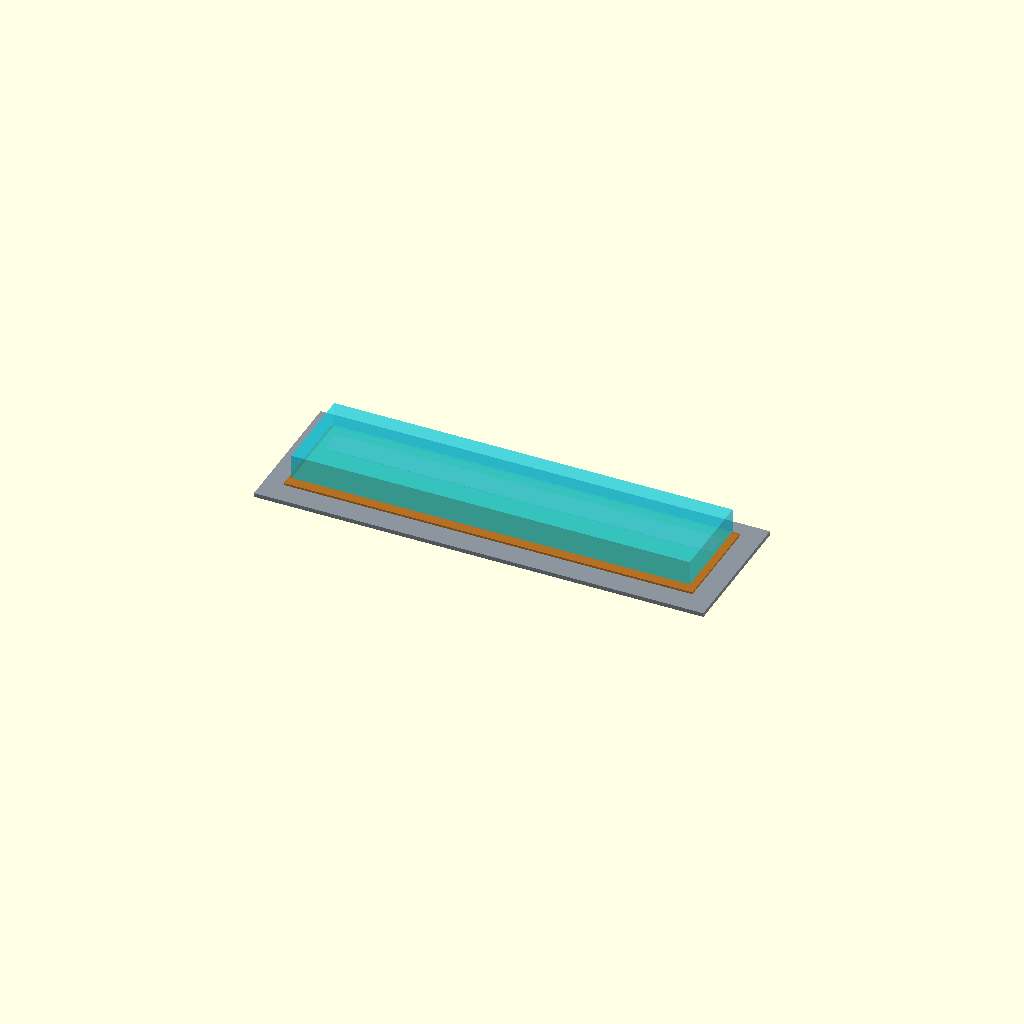
Cell 1: the model at its default parameters.
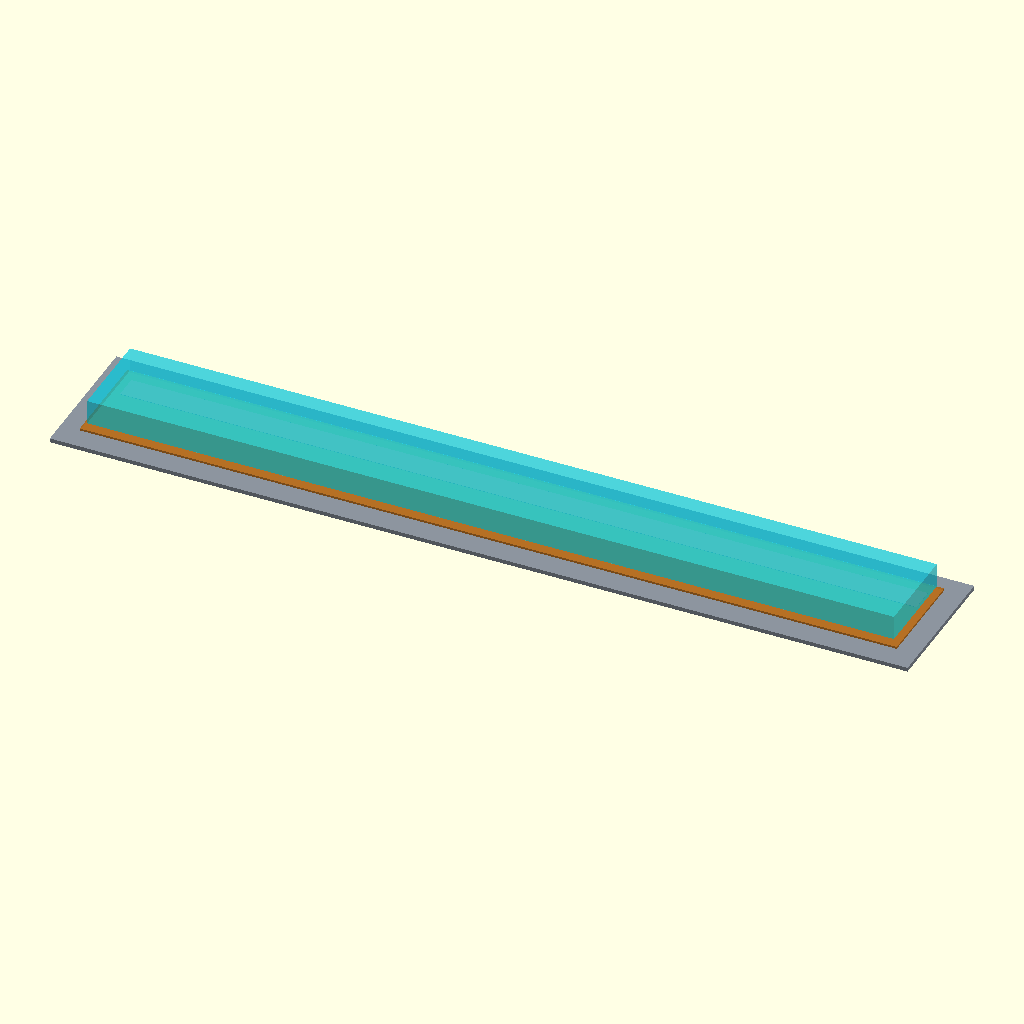
Cell 2: the same model with strip_length = 400.
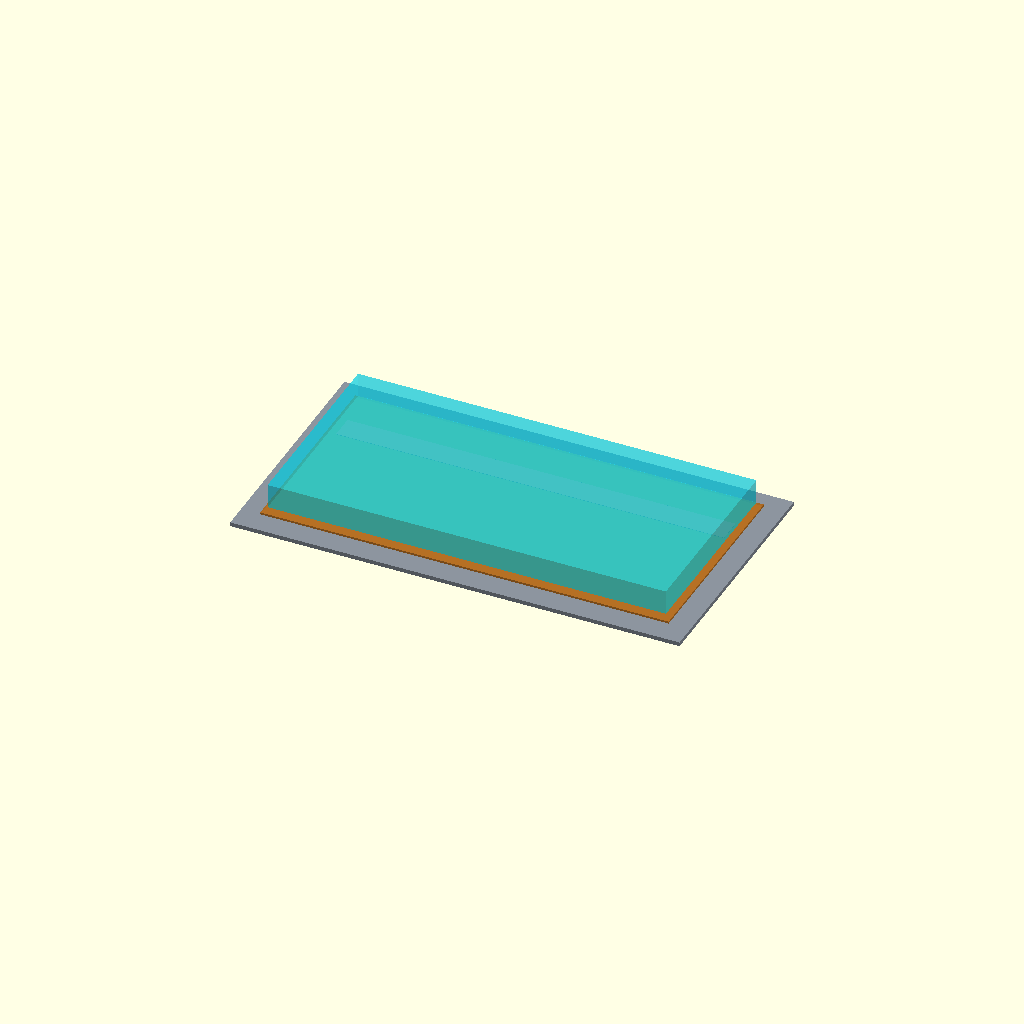
Cell 3: the same model with strip_width = 100.
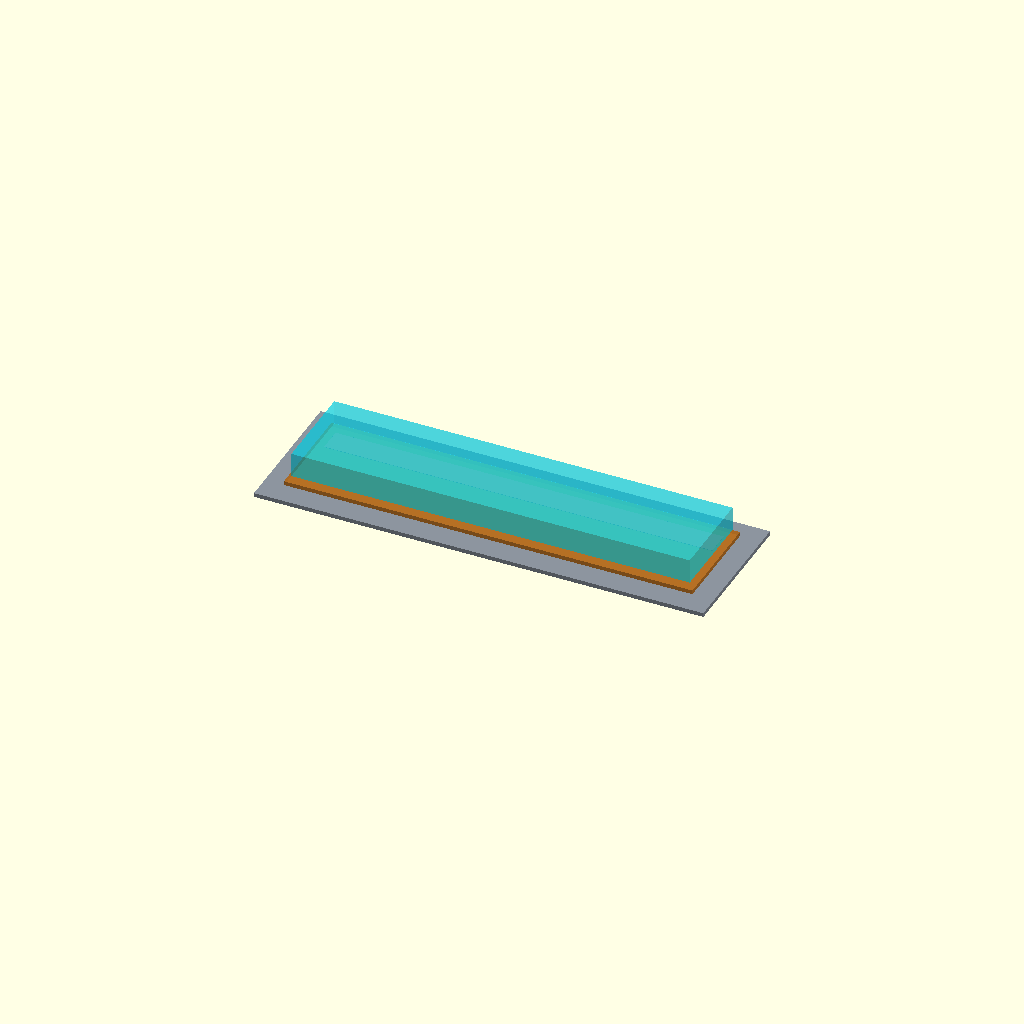
Cell 4: the same model with dielectric_thick = 2.
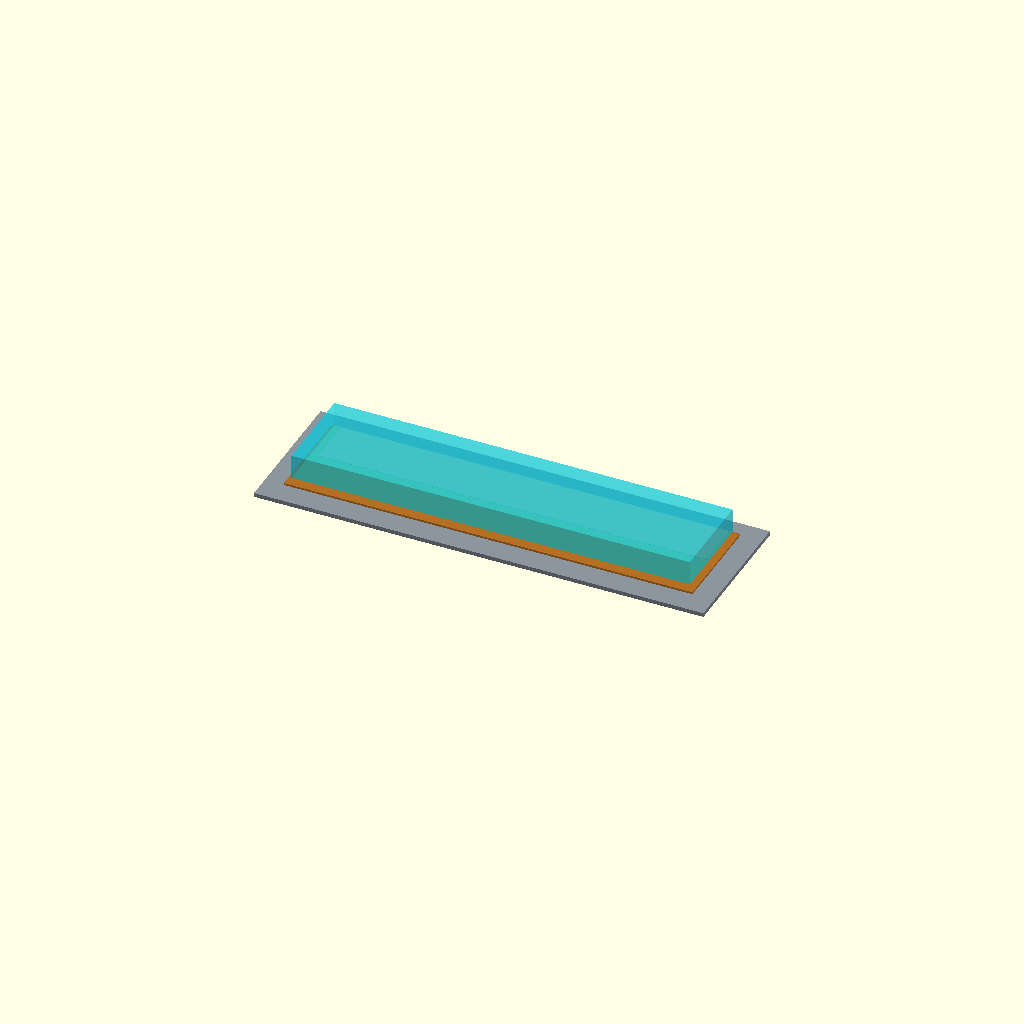
Cell 5: electrode_width = 24 (everything else at default).
One fixed orthographic camera (rotation 55°, 0°, 25°; colour scheme Cornfield) for every cell.
Source of the model, src/cold_plasma_actuator.scad:
// ==========================================
// SURFACE DIELECTRIC BARRIER DISCHARGE (DBD)
// COLD PLASMA RETROFIT ACTUATOR STRIP SPEC
// ==========================================

$fn = 40;

// --- STRIP COMPONENT DIMENSIONS (mm) ---
strip_length = 200;
strip_width  = 50;

dielectric_thick = 1.0; // Kapton film layer thickness
electrode_thick  = 0.2; // 3oz Copper tape thickness
electrode_width  = 12.0;

// --- COLOR PROFILE ---
kapton_amber   = [0.72, 0.43, 0.12, 0.8]; // Translucent polyimide dielectric
copper_foil    = [0.85, 0.43, 0.24, 1.0]; // Metallic copper electrodes
plasma_cyan    = [0.0, 0.9, 1.0, 0.45];   // Ionized cold electron glow
f14_skin_color = [0.55, 0.58, 0.62, 1.0]; // Ghost Gray airframe surface

// ==========================================
// MODEL ASSEMBLY TREE
// ==========================================

module cold_plasma_assembly() {
    // 1. Baseline Simulation: F-14 Leading Edge Skin Panel Area
    color(f14_skin_color)
        translate([0, 0, -2])
        cube([strip_length + 20, strip_width + 20, 2], center=true);

    // 2. The Dielectric Barrier (Flexible Kapton Tape Film Foundation)
    color(kapton_amber)
        translate([0, 0, dielectric_thick/2])
        cube([strip_length, strip_width, dielectric_thick], center=true);

    // 3. Encapsulated Ground Electrode (Sub-surface copper track)
    color(copper_foil)
        translate([0, -strip_width/4, electrode_thick/2])
        cube([strip_length - 10, electrode_width, electrode_thick], center=true);

    // 4. Exposed Surface Electrode (Offset horizontally from the ground strip)
    color(copper_foil)
        translate([0, strip_width/4, dielectric_thick + electrode_thick/2])
        cube([strip_length - 10, electrode_width, electrode_thick], center=true);

    // 5. RADAR SHIELD VISUALIZATION: Cold Low-Temperature Ionization Glow
    // This is the active, non-thermal electron cloud that absorbs incoming X-band waves [1]
    color(plasma_cyan)
        translate([0, 0, dielectric_thick + 8])
        %cube([strip_length - 5, strip_width - 5, 12], center=true);
}

// Execute complete render node
cold_plasma_assembly();
Customizer parameters (derived from the source; name, type, default, range or options):
strip_length: number, default 200
strip_width: number, default 50
dielectric_thick: number, default 1
electrode_thick: number, default 0.2
electrode_width: number, default 12
kapton_amber: vector, default [0.72, 0.43, 0.12, 0.8]
copper_foil: vector, default [0.85, 0.43, 0.24, 1]
plasma_cyan: vector, default [0, 0.9, 1, 0.45]
f14_skin_color: vector, default [0.55, 0.58, 0.62, 1]
